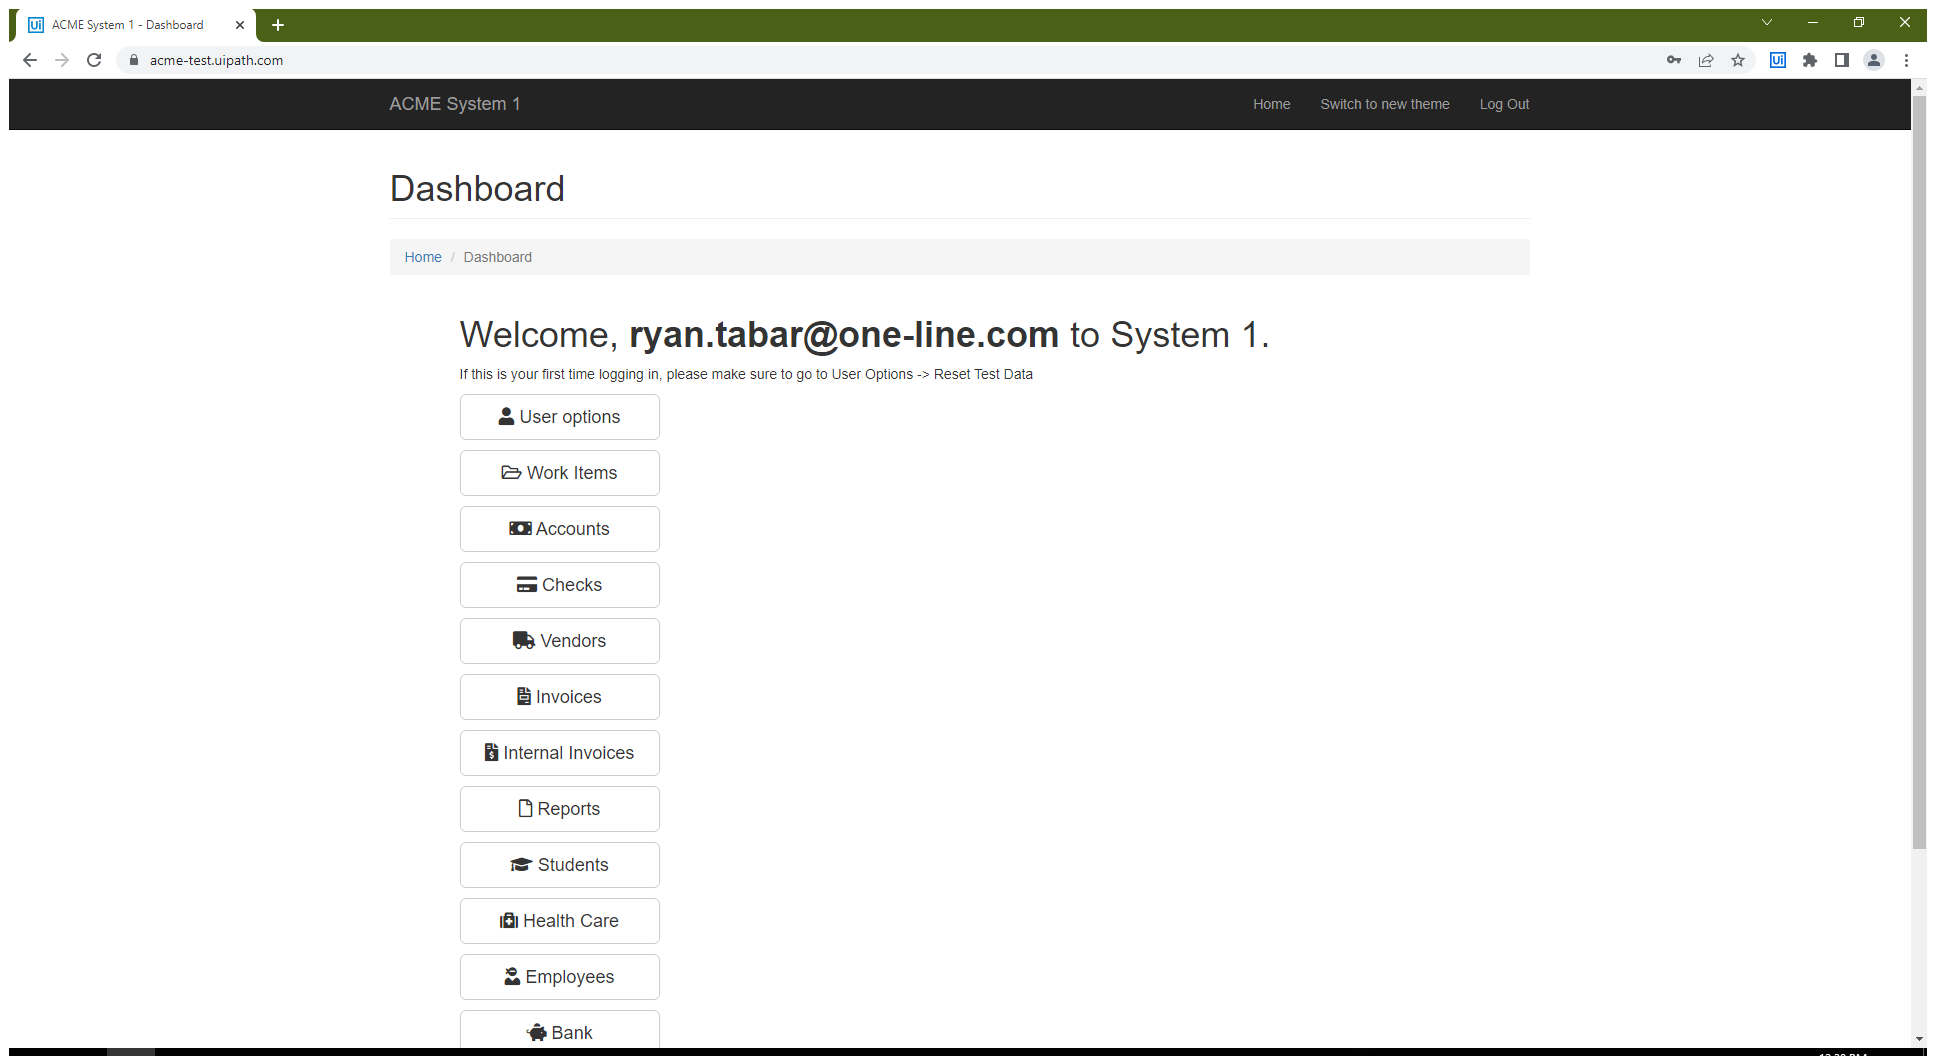
Task: Hashing client details from the ACME System 1 Web application
Workflow: System1_Check_If_Logged_In

Step 1: Use Browser Chrome: ACME System 1 in window 'ACME System 1 - Dashboard' (chrome.exe)

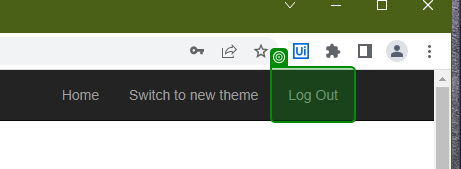
Step 2: check